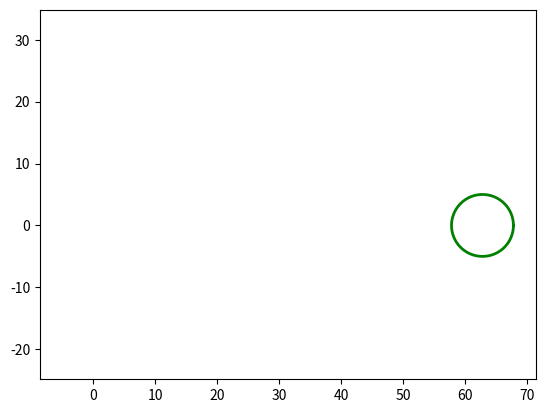

Here is the Python script that generated this plot:
import numpy as np
import matplotlib.pyplot as plt
from matplotlib.animation import ArtistAnimation
fig = plt.figure()
x = np.linspace(-5,5,100)
def circle_func(x_centre_point,
                y_centre_point,
                R,
                N):
    x = np.zeros(N)
    y = np.zeros(N)
    for i in range (0,N,1):
        alpha = np.linspace(0,2*np.pi,N)
        x[i] = x_centre_point + R*np.cos(alpha[i])
        y[i] = y_centre_point + R*np.sin(alpha[i])
    return x,y

t = np.linspace(0,4*np.pi,100)
R = 5
cycloid_x = R*(t - np.sin(t))
cycloid_y = R*(1 - np.cos(t))
x_centre_move = R*t
anim_list = []
N = 100
for i in range(0,N,1):
    x,y = circle_func(cycloid_x[i],cycloid_y[i],R=R,N=N)
    circle, = plt.plot(x,y,'g-',lw=2)
    cycloid, = plt.plot(cycloid_x[i],cycloid_y[i],'r-',lw=2)
    point, = plt.plot(cycloid_x[i],cycloid_y[i])
    anim_list.append([circle,cycloid,point])
    plt.axis('equal')
        
    
ani = ArtistAnimation(fig,anim_list,interval=50)
ani.save('ani2.gif')  
